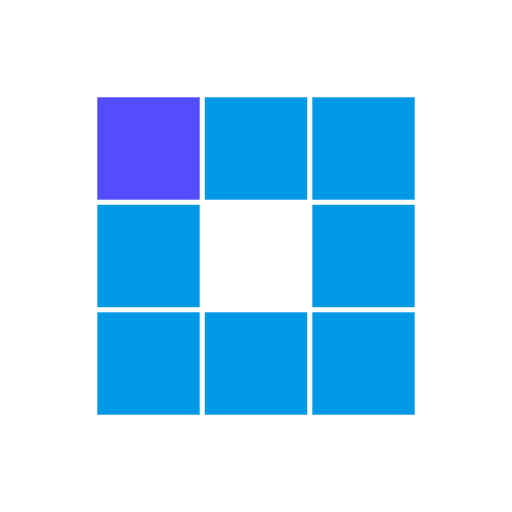
t = 0.00 s
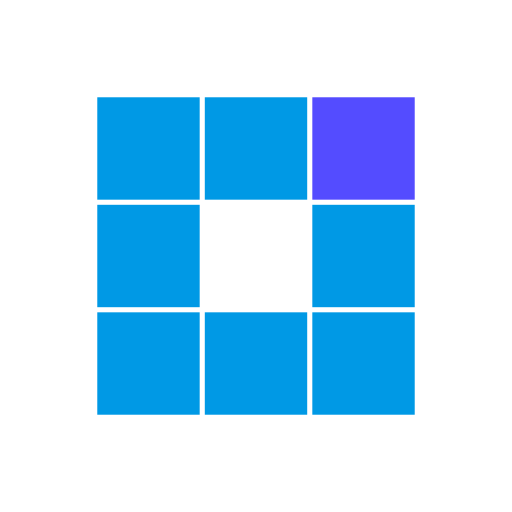
t = 0.31 s
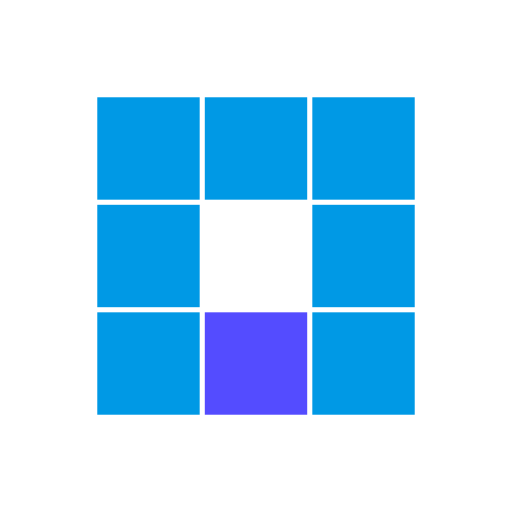
t = 0.63 s
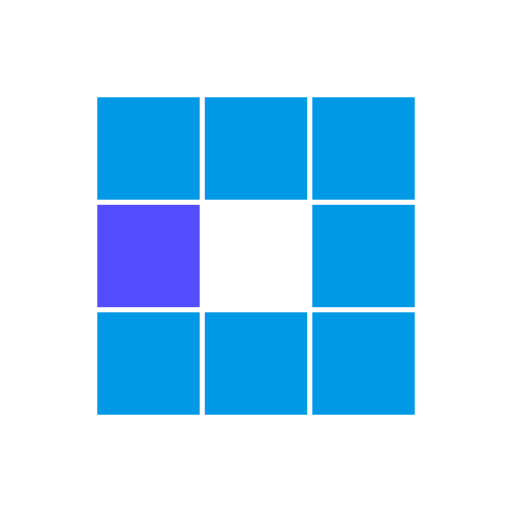
t = 0.94 s
t = 1.25 s: frame unchanged from t = 0.31 s, image omitted
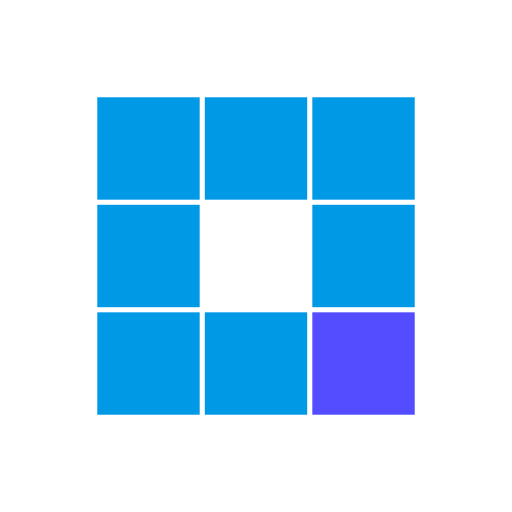
t = 1.53 s

The animated SVG that drew these frames (rendered in a browser with its animation timeline set to each time). Animation: 8 SMIL elements (animate=8); one cycle of 1.88 s, repeats indefinitely.

<svg xmlns="http://www.w3.org/2000/svg" viewBox="0 0 100 100" preserveAspectRatio="xMidYMid" width="200" height="200" style="shape-rendering: auto; display: block; background: rgb(255, 255, 255);" xmlns:xlink="http://www.w3.org/1999/xlink"><g><rect fill="#0099e5" height="20" width="20" y="19" x="19">
  <animate calcMode="discrete" begin="0s" repeatCount="indefinite" dur="1s" keyTimes="0;0.125;1" values="#544cff;#0099e5;#0099e5" attributeName="fill"></animate>
</rect><rect fill="#0099e5" height="20" width="20" y="19" x="40">
  <animate calcMode="discrete" begin="0.125s" repeatCount="indefinite" dur="1s" keyTimes="0;0.125;1" values="#544cff;#0099e5;#0099e5" attributeName="fill"></animate>
</rect><rect fill="#0099e5" height="20" width="20" y="19" x="61">
  <animate calcMode="discrete" begin="0.25s" repeatCount="indefinite" dur="1s" keyTimes="0;0.125;1" values="#544cff;#0099e5;#0099e5" attributeName="fill"></animate>
</rect><rect fill="#0099e5" height="20" width="20" y="40" x="19">
  <animate calcMode="discrete" begin="0.875s" repeatCount="indefinite" dur="1s" keyTimes="0;0.125;1" values="#544cff;#0099e5;#0099e5" attributeName="fill"></animate>
</rect><rect fill="#0099e5" height="20" width="20" y="40" x="61">
  <animate calcMode="discrete" begin="0.375s" repeatCount="indefinite" dur="1s" keyTimes="0;0.125;1" values="#544cff;#0099e5;#0099e5" attributeName="fill"></animate>
</rect><rect fill="#0099e5" height="20" width="20" y="61" x="19">
  <animate calcMode="discrete" begin="0.75s" repeatCount="indefinite" dur="1s" keyTimes="0;0.125;1" values="#544cff;#0099e5;#0099e5" attributeName="fill"></animate>
</rect><rect fill="#0099e5" height="20" width="20" y="61" x="40">
  <animate calcMode="discrete" begin="0.625s" repeatCount="indefinite" dur="1s" keyTimes="0;0.125;1" values="#544cff;#0099e5;#0099e5" attributeName="fill"></animate>
</rect><rect fill="#0099e5" height="20" width="20" y="61" x="61">
  <animate calcMode="discrete" begin="0.5s" repeatCount="indefinite" dur="1s" keyTimes="0;0.125;1" values="#544cff;#0099e5;#0099e5" attributeName="fill"></animate>
</rect><g></g></g><!-- [ldio] generated by https://loading.io --></svg>